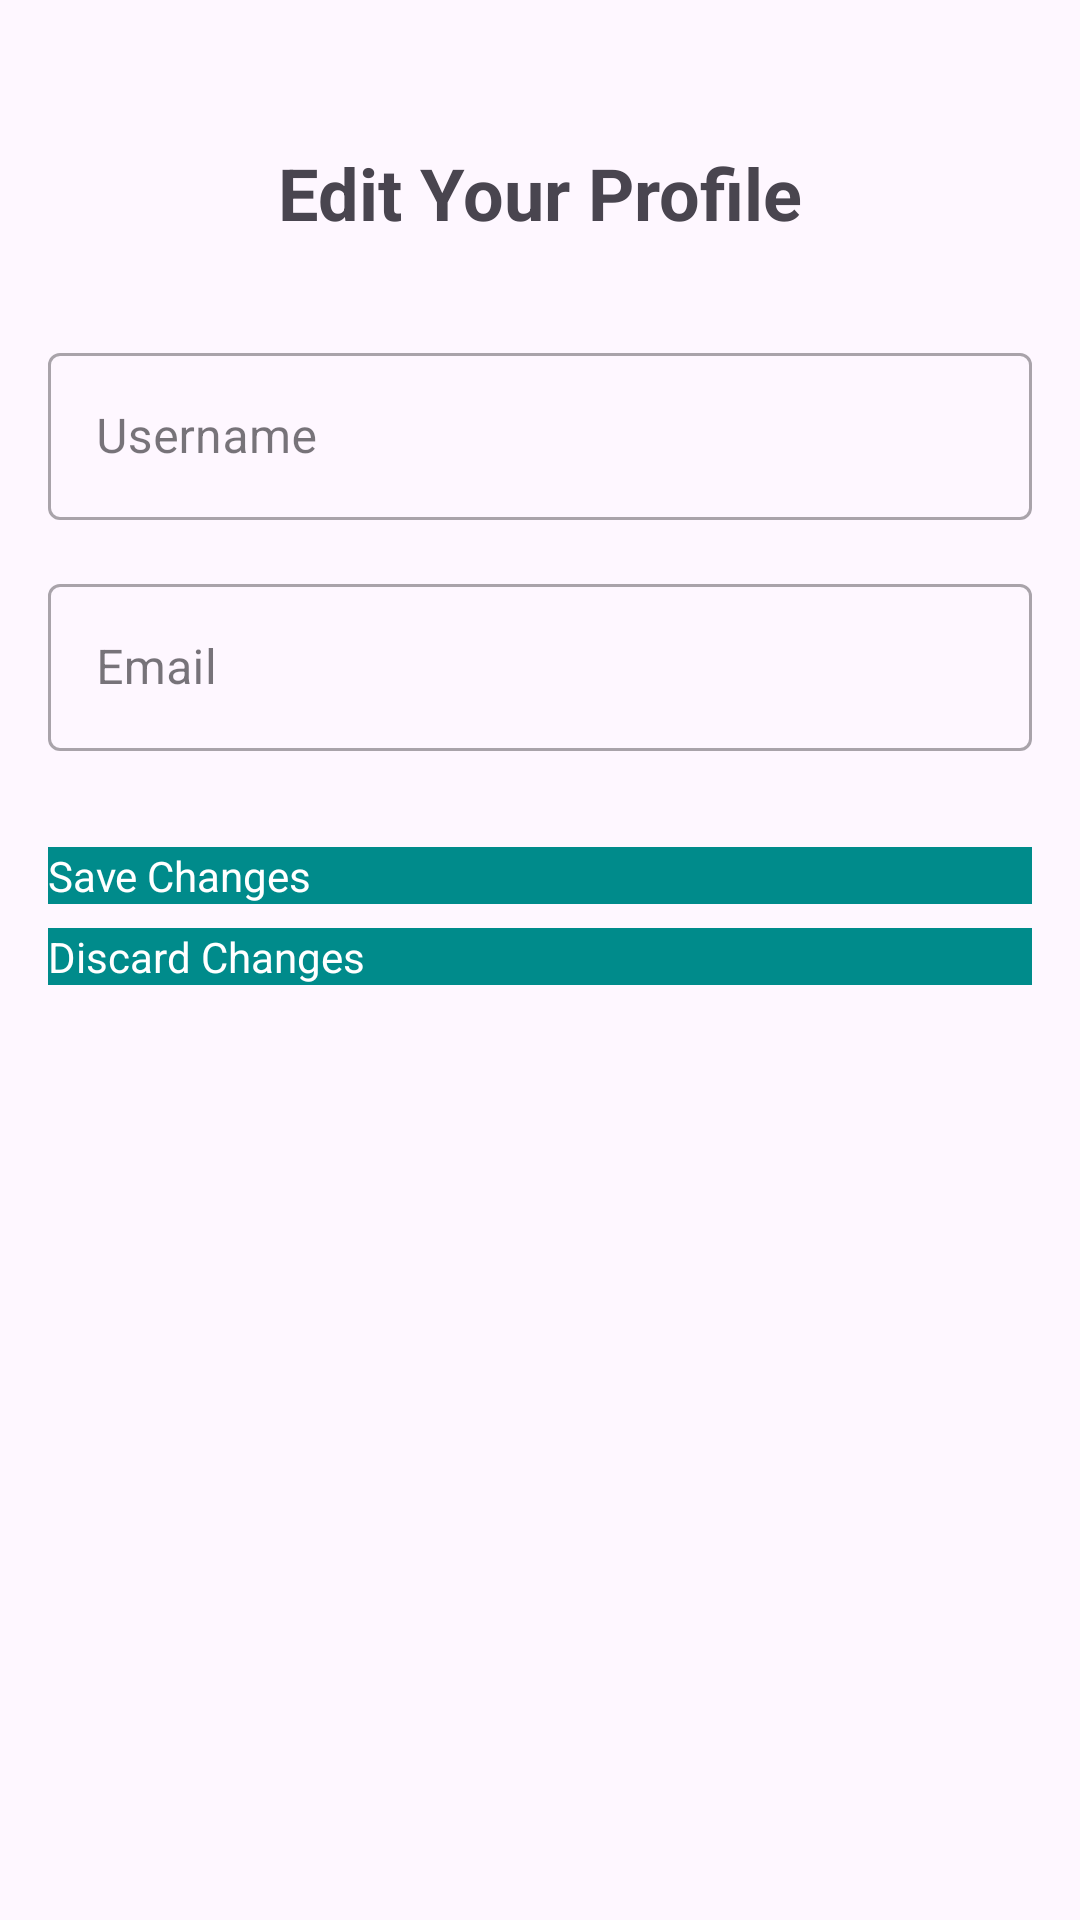

The Android layout XML behind this screen, and the referenced resources:
<!-- AndroidManifest.xml: application theme Theme.Fot_daily -->
<!-- res/layout/activity_edit_profile.xml -->
<?xml version="1.0" encoding="utf-8"?>
<androidx.constraintlayout.widget.ConstraintLayout xmlns:android="http://schemas.android.com/apk/res/android"
    xmlns:app="http://schemas.android.com/apk/res-auto"
    xmlns:tools="http://schemas.android.com/tools"
    android:layout_width="match_parent"
    android:layout_height="match_parent"
    android:padding="16dp"
    tools:context=".EditProfileActivity">

    <TextView
        android:id="@+id/edit_profile_title"
        android:layout_width="wrap_content"
        android:layout_height="wrap_content"
        android:text="@string/edit_profile_title"
        android:textSize="24sp"
        android:textStyle="bold"
        android:layout_marginTop="32dp"
        app:layout_constraintTop_toTopOf="parent"
        app:layout_constraintStart_toStartOf="parent"
        app:layout_constraintEnd_toEndOf="parent" />

    <com.google.android.material.textfield.TextInputLayout
        android:id="@+id/username_text_input_layout"
        style="@style/Widget.MaterialComponents.TextInputLayout.OutlinedBox"
        android:layout_width="0dp"
        android:layout_height="wrap_content"
        android:layout_marginTop="32dp"
        app:layout_constraintTop_toBottomOf="@+id/edit_profile_title"
        app:layout_constraintStart_toStartOf="parent"
        app:layout_constraintEnd_toEndOf="parent"
        android:hint="@string/hint_username">

        <com.google.android.material.textfield.TextInputEditText
            android:id="@+id/edit_text_username"
            android:layout_width="match_parent"
            android:layout_height="wrap_content"
            android:inputType="textPersonName" />
    </com.google.android.material.textfield.TextInputLayout>

    <com.google.android.material.textfield.TextInputLayout
        android:id="@+id/email_text_input_layout"
        style="@style/Widget.MaterialComponents.TextInputLayout.OutlinedBox"
        android:layout_width="0dp"
        android:layout_height="wrap_content"
        android:layout_marginTop="16dp"
        app:layout_constraintTop_toBottomOf="@+id/username_text_input_layout"
        app:layout_constraintStart_toStartOf="parent"
        app:layout_constraintEnd_toEndOf="parent"
        android:hint="@string/hint_email">

        <com.google.android.material.textfield.TextInputEditText
            android:id="@+id/edit_text_email"
            android:layout_width="match_parent"
            android:layout_height="wrap_content"
            android:inputType="textEmailAddress" />
    </com.google.android.material.textfield.TextInputLayout>

    <Button
        android:id="@+id/button_save_profile"
        android:layout_width="0dp"
        android:layout_height="wrap_content"
        android:text="@string/button_save_changes"
        android:layout_marginTop="32dp"
        app:layout_constraintTop_toBottomOf="@+id/email_text_input_layout"
        app:layout_constraintStart_toStartOf="parent"
        app:layout_constraintEnd_toEndOf="parent"/>

    
    <Button
        android:id="@+id/button_discard_changes"
        android:layout_width="0dp"
        android:layout_height="wrap_content"
        android:text="@string/button_discard_changes"
        android:layout_marginTop="8dp"
        app:layout_constraintTop_toBottomOf="@+id/button_save_profile"
        app:layout_constraintStart_toStartOf="parent"
        app:layout_constraintEnd_toEndOf="parent"/>

    <ProgressBar
        android:id="@+id/edit_profile_progress_bar"
        style="?android:attr/progressBarStyle"
        android:layout_width="wrap_content"
        android:layout_height="wrap_content"
        android:visibility="gone"
        app:layout_constraintTop_toTopOf="parent"
        app:layout_constraintBottom_toBottomOf="parent"
        app:layout_constraintStart_toStartOf="parent"
        app:layout_constraintEnd_toEndOf="parent"
        tools:visibility="visible"/>

</androidx.constraintlayout.widget.ConstraintLayout>
<!-- resources referenced by this layout -->
<resources>
  <string name="button_discard_changes">Discard Changes</string>
  <string name="button_save_changes">Save Changes</string>
  <string name="edit_profile_title">Edit Your Profile</string>
  <string name="hint_email">Email</string>
  <string name="hint_username">Username</string>
  <style name="Theme.Fot_daily" parent="Base.Theme.Fot_daily" />
  <style name="Base.Theme.Fot_daily" parent="Theme.Material3.DayNight.NoActionBar">
          
          
  
  
  
  
  
          
          <item name="colorPrimary">@color/cyan</item>  
          <item name="colorPrimaryVariant">@color/cyan</item>  
          <item name="colorOnPrimary">@android:color/white</item>  
  
          
          <item name="buttonStyle">@style/CustomButtonStyle</item> 
      </style>
  <color name="cyan">#00FFFF</color>
  <style name="CustomButtonStyle">
          <item name="android:background">@color/darkCyan</item>  
          <item name="android:textColor">@android:color/white</item>  
  
      </style>
  <color name="darkCyan">#008B8B</color>
</resources>
